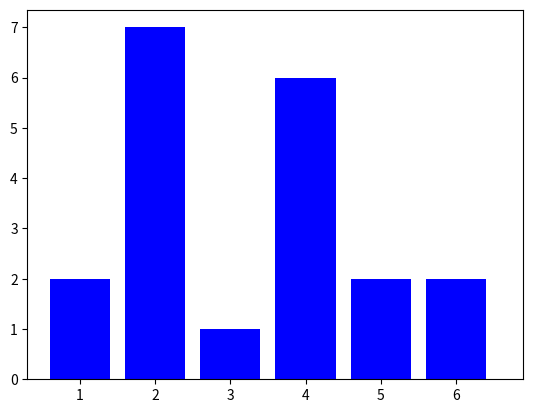
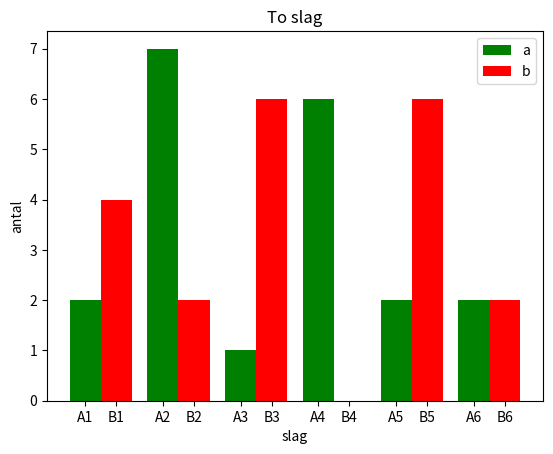
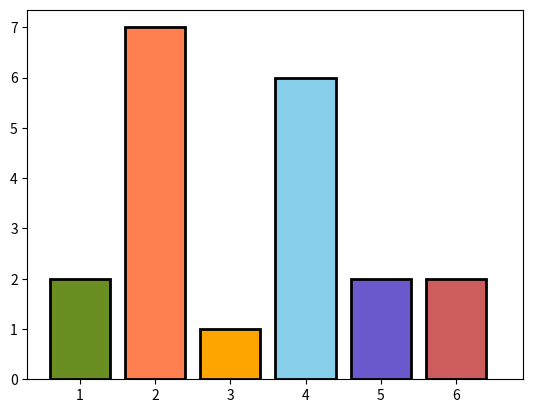

Source code (Python) for these figures, in order:
import matplotlib.pyplot as plt
import numpy as np

nsample=20
vmin=1
vmax=6
w=0.8
data1=[np.random.randint(vmin,vmax+1) for n in range(nsample)]
data2=[np.random.randint(vmin,vmax+1) for n in range(nsample)]
b=np.array([i for i in range(vmin,vmax+2)]) # +2 da sidst bin indeholder både næstesidste og sidste interval. Så der skal være en extra bin.
xdel=np.array([i+w/2 for i in range(vmin,vmax+1)]) # ticks i centrum
xlabel=np.array([i for i in range(vmin,vmax+1)]) #ticks text

#================
#Et datasæt
fig,ax = plt.subplots()
 
ax.hist(data1,bins=b,width=w,color='b')
ax.set_xticks(xdel)
ax.set_xticklabels(xlabel)


#====================
# To datasæt med to sæt labels
fig1,ax1 = plt.subplots()
 
ax1.hist([data1,data2],bins=b,rwidth=w,color=['g','r'],align='left',label=['a','b'])
ax1.legend()
ax1.set_title('To slag')
ax1.set_xlabel('slag')
ax1.set_ylabel('antal')
# Lave x ticks og x labels
dellist=[]
labellist=[]
for i in range(vmin,vmax+1):
    dellist.append(i-w/4)
    dellist.append(i+w/4)
    labellist.append('A'+str(i))
    labellist.append('B'+str(i))
ax1.set_xticks(dellist)
ax1.set_xticklabels(labellist)

#===================
#individuelle søjler
fig,ax = plt.subplots()

#Bemærk hvordan man får adgang til data for histogram
N, bins, patches=ax.hist(data1,bins=b,width=w,color='b')
ax.set_xticks(xdel)
ax.set_xticklabels(xlabel)


print(N) #Dette er liste med søjleværdier
print(bins) #Liste med bins
print(patches) #Giver adgang til hver enkelt søjle

farver=['r','g','b','y','m','c']
farver1=['olivedrab','coral','orange','skyblue','slateblue','indianred']

#se også patches.rectangle
for nr,s in enumerate(patches):
    s.set_facecolor(farver1[nr])
    s.set_edgecolor('k')
    s.set_linewidth(2)
